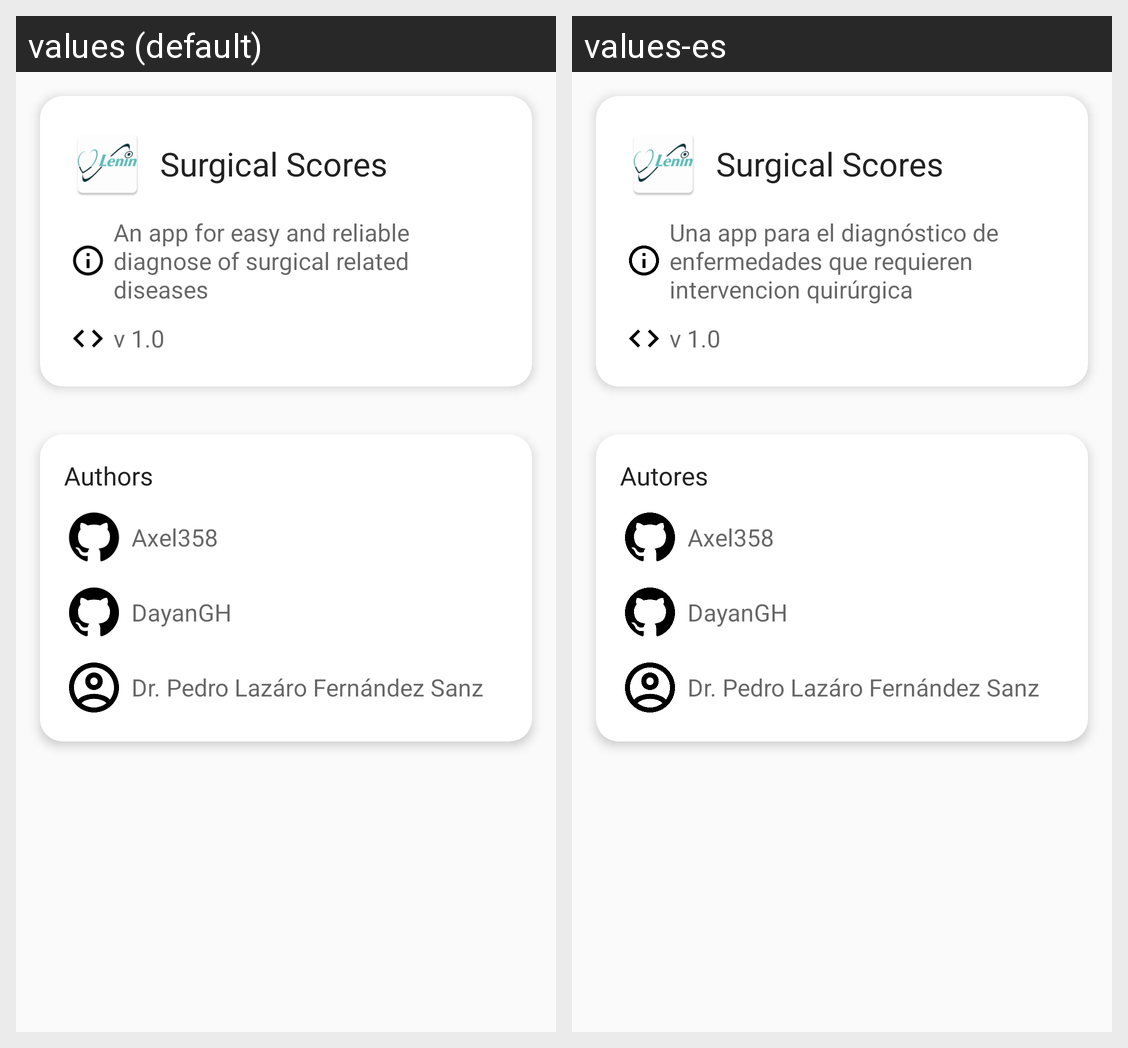

The same Android screen rendered under two of its app's locales, left to right. List the strings drawn on it with the default value and each locale's translation.
Android screen res/layout/layout_aboutfragment.xml rendered under 2 locales, left to right: values (default), values-es. Device: Nexus 5 (rendered at 1080×1920; each locale shown at half size, 540×960, under a caption strip naming it); theme AppTheme.
Strings drawn on this screen, with the default value and each locale's value (text and hints the layout hard-codes, and strings that could not be matched under every locale, appear in the picture but are not listed):

app_name
  values: Surgical Scores
  values-es: Surgical Scores

app_desc
  values: An app for easy and reliable diagnose of surgical related diseases
  values-es: Una app para el diagnóstico de enfermedades que requieren intervencion quirúrgica

authors
  values: Authors
  values-es: Autores
